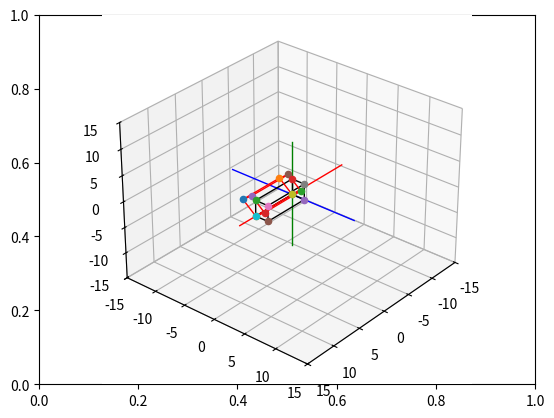

The matplotlib source for this figure:
# Import libraries and packages
import matplotlib.pyplot as plt
from mpl_toolkits import mplot3d
import numpy as np

# create the fig and ax objects to handle figure and axes of the fixed frame
fig,ax = plt.subplots()

# Use 3d view 
ax = plt.axes(projection = "3d")



def setaxis(x1, x2, y1, y2, z1, z2):
    # this function is used to fix the view to the values of input arguments
    # -----------------------------------------------------------------------
    # ARGUMENTS
    # x1, x2 -> numeric value
    # y1, y2 -> numeric value
    # y1, z2 -> numeric value
    # -----------------------------------------------------------------------
    ax.set_xlim3d(x1,x2)
    ax.set_ylim3d(y1,y2)
    ax.set_zlim3d(z1,z2)
    ax.view_init(elev=30, azim=40)


def fix_system(axis_length, linewidth=5):
    # Fix system function 
    # Plots a 3D centered at [x,y,z] = [0,0,0]
    # -------------------------------------------------------------------
    # Arguments 
    # axis_length -> used to specify the length of the axis, in this case
    #                all axes are of the same length
    # -------------------------------------------------------------------
    x = [-axis_length, axis_length]
    y = [-axis_length, axis_length] 
    z = [-axis_length, axis_length]
    zp = [0, 0]
    ax.plot3D(x, zp, zp, color='red', linewidth=linewidth)
    ax.plot3D(zp, y, zp, color='blue',linewidth=linewidth)
    ax.plot3D(zp, zp, z, color='green',linewidth=linewidth)
    

def sind(t):
    # sind function
    # Computes the sin() trigonometric function in degrees
    # ----------------------------------------------------------------------
    # Arguments
    # t -> Numeric, angle in degrees. 
    # ----------------------------------------------------------------------
    res = np.sin(t*np.pi/180)
    return res

def cosd(t):
    # sind function
    # Computes the cos() trigonometric function in degrees
    # ----------------------------------------------------------------------
    # Arguments
    # t -> Numeric, angle in degrees. 
    # ----------------------------------------------------------------------
    res = np.cos(t*np.pi/180)
    return res


def RotX(t):
    Rx = np.array(([1,0,0],[0,cosd(t),-sind(t)],[0,sind(t),cosd(t)]))
    return Rx

def drawVector(p_fin, p_init=[0,0,0], color='black',linewidth=1):
    deltaX = [p_init[0], p_fin[0]]
    deltaY = [p_init[1], p_fin[1]]
    deltaZ = [p_init[2], p_fin[2]]
    ax.plot3D(deltaX, deltaY, deltaZ,color=color, linewidth=linewidth)



def drawBox(p1, p2, p3, p4, p5, p6, p7, p8, color = 'black'):

    drawScatter(p1)
    drawScatter(p2)
    drawScatter(p3)
    drawScatter(p4)
    drawScatter(p5)
    drawScatter(p6)
    drawScatter(p7)
    drawScatter(p8)

    drawVector(p1,p2,color = color)
    drawVector(p2,p3,color = color)
    drawVector(p3,p4,color = color)
    drawVector(p4,p1,color = color)
    drawVector(p5,p6,color = color)
    drawVector(p6,p7,color = color)
    drawVector(p7,p8,color = color)
    drawVector(p8,p5,color = color)
    drawVector(p4,p8,color = color)
    drawVector(p1,p5,color = color)
    drawVector(p3,p7,color = color)
    drawVector(p2,p6,color = color)


def drawScatter(point,color='black',marker='o'):
    ax.scatter(point[0],point[1],point[2],marker='o')

def rotate_box(p1,p2,p3,p4,p5,p6,p7,p8,axis='y', angle = 0):
    rotation_matrix = 0
    if axis=='x':
       rotation_matrix = RotX(angle)
    if axis=='y':
       pass
    if axis=='z':
        pass

    p1_rot = rotation_matrix.dot(p1)
    p2_rot = rotation_matrix.dot(p2)
    p3_rot = rotation_matrix.dot(p3)
    p4_rot = rotation_matrix.dot(p4)
    p5_rot = rotation_matrix.dot(p5)
    p6_rot = rotation_matrix.dot(p6)
    p7_rot = rotation_matrix.dot(p7)
    p8_rot = rotation_matrix.dot(p8)

    return [p1_rot,p2_rot, p3_rot, p4_rot, p5_rot, p6_rot, p7_rot, p8_rot]


def rotate(t):
    n = 0
    while n < t: 
        ax.cla()

        # Set the view 
        setaxis(-15,15,-15,15,-15,15)

        # plot the axis
        fix_system(10,1)

        # puntos iniciales del cubo
        p1_init = [0,0,0]
        p2_init = [7,0,0]
        p3_init = [7,0,3]
        p4_init = [0,0,3]
        p5_init = [0,2,0]
        p6_init = [7,2,0]
        p7_init = [7,2,3]
        p8_init = [0,2,3]

        # dibuja cubo inicial
        drawBox(p1_init, p2_init, p3_init, p4_init,
                p5_init, p6_init, p7_init, p8_init)

        # rota cubo
        [p1_rot, p2_rot, p3_rot, p4_rot, 
         p5_rot, p6_rot, p7_rot, p8_rot] = rotate_box(
             p1_init, p2_init, p3_init, p4_init,
             p5_init, p6_init, p7_init, p8_init,
             axis='x', angle=n)

        # dibuja cubo rotado
        drawBox(p1_rot, p2_rot, p3_rot, p4_rot,
                p5_rot, p6_rot, p7_rot, p8_rot, color='red')

        n = n + 1
        plt.draw()
        plt.pause(0.05)


# Llamar la animación
rotate(45)



# show image.
plt.draw()
plt.show()
